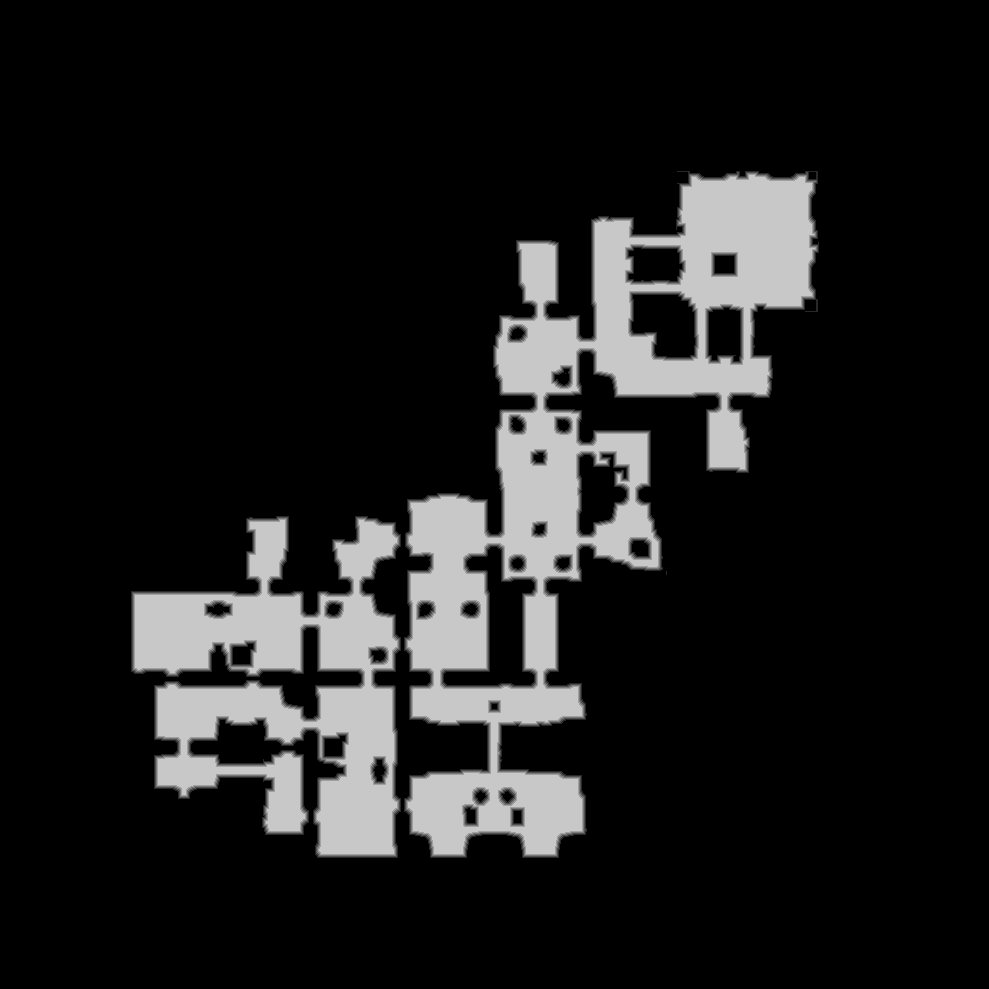

The file beside this chart, header and first rows:
base	0x33e76000000
origin	0x1510010
stride	495
width	989
height	989
nibble	0	820729
nibble	1	10020
nibble	2	10112
nibble	3	10291
nibble	4	10466
nibble	5	116503
